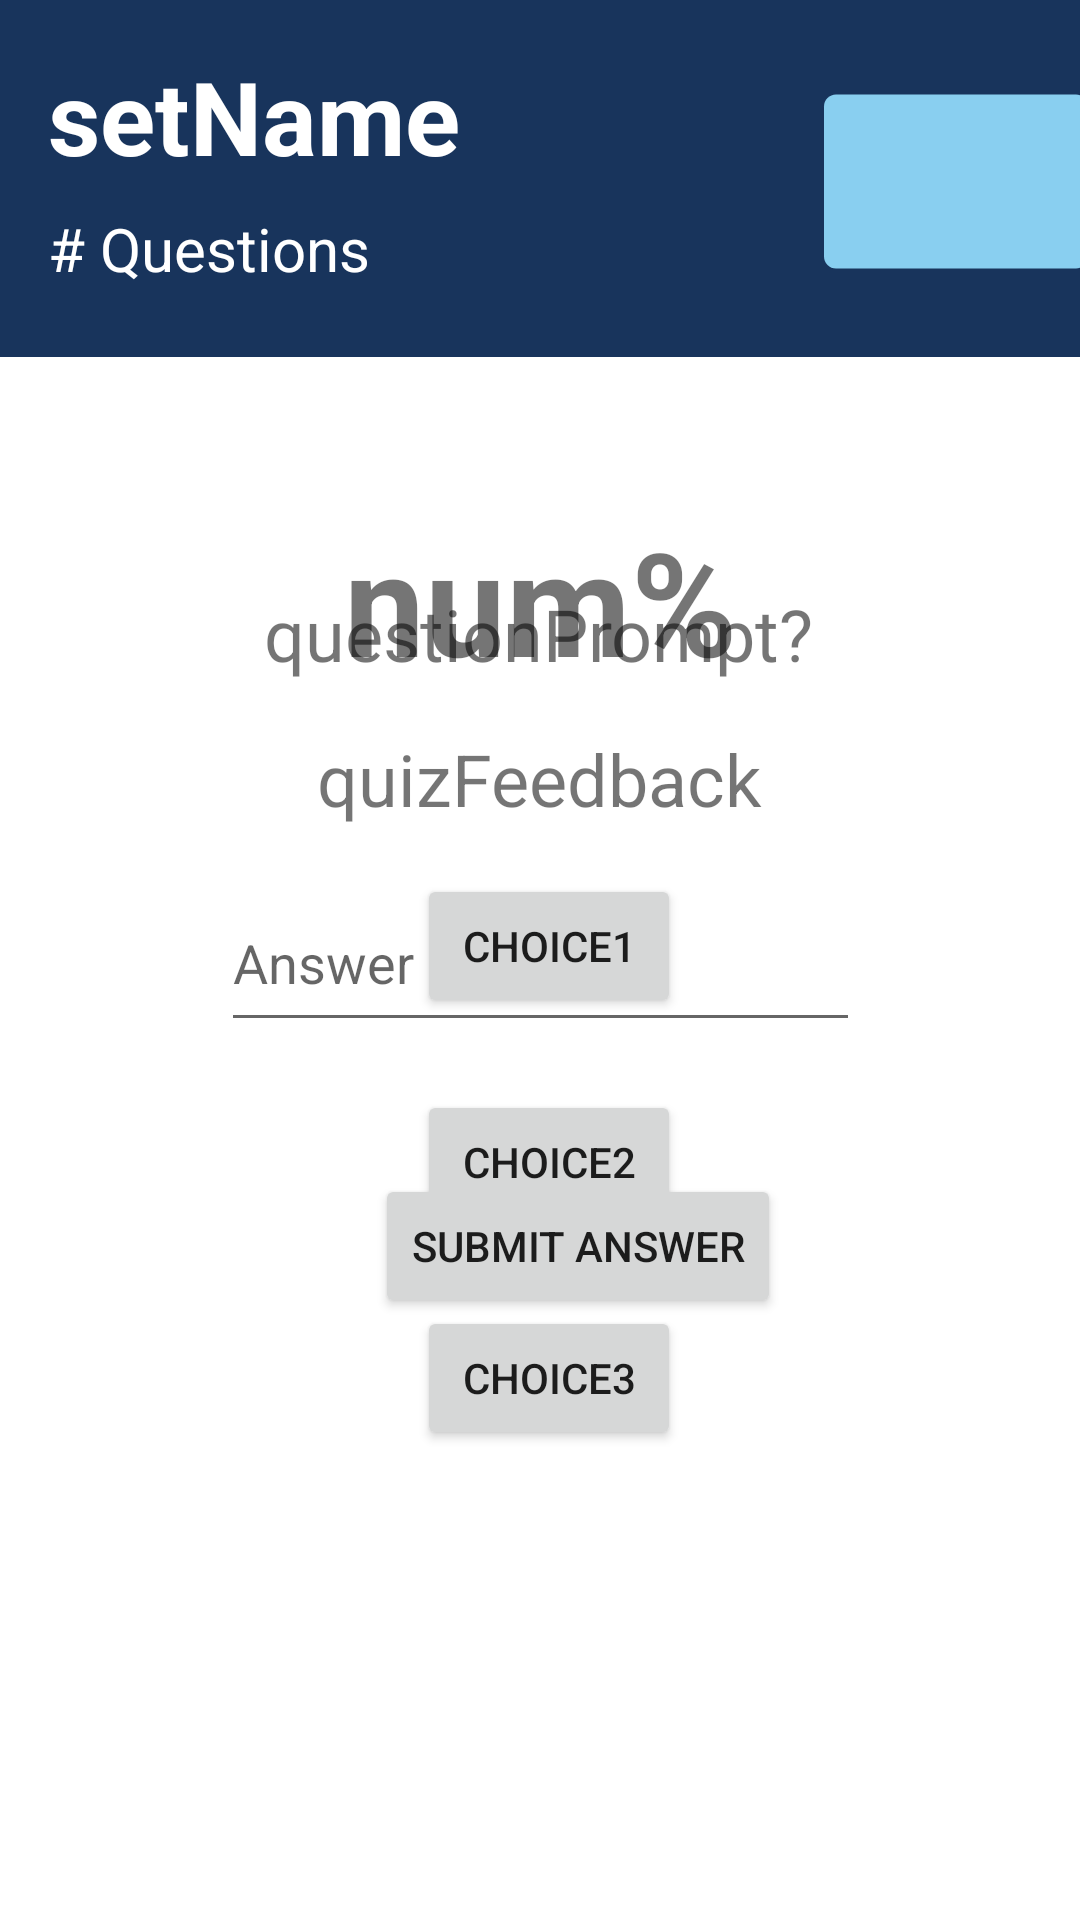

Write the Android layout XML for this screen, with the resource values it uses.
<!-- AndroidManifest.xml: application theme Theme.StudyUpApp -->
<!-- res/layout/activity_quiz_flashcards.xml -->
<?xml version="1.0" encoding="utf-8"?>
<androidx.constraintlayout.widget.ConstraintLayout xmlns:android="http://schemas.android.com/apk/res/android"
    xmlns:app="http://schemas.android.com/apk/res-auto"
    xmlns:tools="http://schemas.android.com/tools"
    android:layout_width="match_parent"
    android:layout_height="match_parent"
    tools:context=".QuizFlashcards">

    <androidx.appcompat.widget.Toolbar
        android:id="@+id/quizFlashcardsHeader"
        android:layout_width="415dp"
        android:layout_height="119dp"
        android:layout_marginStart="1dp"
        android:layout_marginEnd="1dp"
        android:background="@color/professional_blue"
        android:minHeight="?attr/actionBarSize"
        android:theme="?attr/actionBarTheme"
        app:layout_constraintEnd_toEndOf="parent"
        app:layout_constraintStart_toStartOf="parent"
        app:layout_constraintTop_toTopOf="parent" />

    <TextView
        android:id="@+id/quizFlashcardsSetName"
        android:layout_width="wrap_content"
        android:layout_height="wrap_content"
        android:layout_marginStart="16dp"
        android:layout_marginTop="16dp"
        android:maxWidth="370dp"
        android:maxHeight="50dp"
        android:text="setName"
        android:textColor="#FFFFFF"
        android:textSize="34sp"
        android:textStyle="bold"
        app:layout_constraintStart_toStartOf="parent"
        app:layout_constraintTop_toTopOf="parent" />

    <TextView
        android:id="@+id/numberOfQuestions"
        android:layout_width="wrap_content"
        android:layout_height="wrap_content"
        android:layout_marginStart="16dp"
        android:layout_marginTop="8dp"
        android:text="# Questions"
        android:textColor="#FFFFFF"
        android:textSize="20sp"
        app:layout_constraintStart_toStartOf="parent"
        app:layout_constraintTop_toBottomOf="@+id/quizFlashcardsSetName" />

    <TextView
        android:id="@+id/questionPrompt"
        android:layout_width="wrap_content"
        android:layout_height="wrap_content"
        android:layout_marginStart="157dp"
        android:layout_marginTop="76dp"
        android:layout_marginEnd="157dp"
        android:maxWidth="350dp"
        android:maxHeight="170dp"
        android:text="questionPrompt?"
        android:textAlignment="center"
        android:textSize="24sp"
        app:layout_constraintEnd_toEndOf="parent"
        app:layout_constraintHorizontal_bias="0.505"
        app:layout_constraintStart_toStartOf="parent"
        app:layout_constraintTop_toBottomOf="@+id/quizFlashcardsHeader" />

    <Button
        android:id="@+id/choiceOne"
        android:layout_width="wrap_content"
        android:layout_height="wrap_content"
        android:layout_marginStart="114dp"
        android:layout_marginTop="64dp"
        android:layout_marginEnd="108dp"
        android:maxWidth="200dp"
        android:maxHeight="250dp"
        android:onClick="multiple_choice_click"
        android:text="choice1"
        app:layout_constraintEnd_toEndOf="parent"
        app:layout_constraintStart_toStartOf="parent"
        app:layout_constraintTop_toBottomOf="@+id/questionPrompt" />

    <Button
        android:id="@+id/choiceTwo"
        android:layout_width="wrap_content"
        android:layout_height="wrap_content"
        android:layout_marginStart="114dp"
        android:layout_marginTop="24dp"
        android:layout_marginEnd="108dp"
        android:maxWidth="200dp"
        android:maxHeight="250dp"
        android:onClick="multiple_choice_click"
        android:text="Choice2"
        app:layout_constraintEnd_toEndOf="parent"
        app:layout_constraintStart_toStartOf="parent"
        app:layout_constraintTop_toBottomOf="@+id/choiceOne" />

    <Button
        android:id="@+id/choiceThree"
        android:layout_width="wrap_content"
        android:layout_height="wrap_content"
        android:layout_marginStart="114dp"
        android:layout_marginTop="24dp"
        android:layout_marginEnd="108dp"
        android:maxWidth="200dp"
        android:maxHeight="250dp"
        android:onClick="multiple_choice_click"
        android:text="choice3"
        app:layout_constraintEnd_toEndOf="parent"
        app:layout_constraintStart_toStartOf="parent"
        app:layout_constraintTop_toBottomOf="@+id/choiceTwo" />

    <EditText
        android:id="@+id/quizAnswerEnter"
        android:layout_width="213dp"
        android:layout_height="56dp"
        android:layout_marginStart="101dp"
        android:layout_marginTop="64dp"
        android:layout_marginEnd="101dp"
        android:ems="10"
        android:hint="Answer"
        android:inputType="textPersonName"
        android:minHeight="48dp"
        app:layout_constraintEnd_toEndOf="parent"
        app:layout_constraintStart_toStartOf="parent"
        app:layout_constraintTop_toBottomOf="@+id/questionPrompt" />

    <Button
        android:id="@+id/submitAnswerButton"
        android:layout_width="wrap_content"
        android:layout_height="wrap_content"
        android:layout_marginStart="125dp"
        android:layout_marginTop="44dp"
        android:layout_marginEnd="126dp"
        android:text="Submit Answer"
        app:layout_constraintEnd_toEndOf="parent"
        app:layout_constraintHorizontal_bias="0.0"
        app:layout_constraintStart_toStartOf="parent"
        app:layout_constraintTop_toBottomOf="@+id/quizAnswerEnter" />

    <TextView
        android:id="@+id/quizScoreDisplay"
        android:layout_width="wrap_content"
        android:layout_height="wrap_content"
        android:text="num%"
        android:textSize="48sp"
        android:textStyle="bold"
        app:layout_constraintBottom_toBottomOf="parent"
        app:layout_constraintEnd_toEndOf="parent"
        app:layout_constraintStart_toStartOf="parent"
        app:layout_constraintTop_toBottomOf="@+id/quizFlashcardsHeader"
        app:layout_constraintVertical_bias="0.107" />

    <TextView
        android:id="@+id/quizFeedback"
        android:layout_width="wrap_content"
        android:layout_height="wrap_content"
        android:layout_marginBottom="268dp"
        android:text="quizFeedback"
        android:textSize="24sp"
        app:layout_constraintBottom_toBottomOf="parent"
        app:layout_constraintEnd_toEndOf="parent"
        app:layout_constraintStart_toStartOf="parent"
        app:layout_constraintTop_toBottomOf="@+id/quizScoreDisplay"
        app:layout_constraintVertical_bias="0.102" />

    <ImageButton
        android:id="@+id/returnFromQuizFlashcards"
        android:layout_width="52dp"
        android:layout_height="41dp"
        android:backgroundTint="@color/playful_blue"
        android:scaleX="2"
        android:scaleY="2"
        app:layout_constraintBottom_toBottomOf="@+id/quizFlashcardsHeader"
        app:layout_constraintEnd_toEndOf="@+id/quizFlashcardsHeader"
        app:layout_constraintHorizontal_bias="0.764"
        app:layout_constraintStart_toEndOf="@+id/quizFlashcardsSetName"
        app:layout_constraintTop_toTopOf="parent"
        app:layout_constraintVertical_bias="0.512"
        app:srcCompat="@drawable/ic_baseline_home_white_24"
        tools:ignore="SpeakableTextPresentCheck" />

</androidx.constraintlayout.widget.ConstraintLayout>
<!-- resources referenced by this layout -->
<resources>
  <color name="playful_blue">#89CFF0</color>
  <color name="professional_blue">#18345c</color>
  <style name="Theme.StudyUpApp" parent="Theme.MaterialComponents.DayNight.NoActionBar">
          
          <item name="colorPrimary">@color/purple_500</item>
          <item name="colorPrimaryVariant">@color/purple_700</item>
          <item name="colorOnPrimary">@color/white</item>
          
          <item name="colorSecondary">@color/teal_200</item>
          <item name="colorSecondaryVariant">@color/teal_700</item>
          <item name="colorOnSecondary">@color/black</item>
          
          <item name="android:statusBarColor" tools:targetApi="l">?attr/colorPrimaryVariant</item>
          
      </style>
  <color name="purple_500">#FF6200EE</color>
  <color name="purple_700">#FF3700B3</color>
  <color name="white">#FFFFFFFF</color>
  <color name="teal_200">#FF03DAC5</color>
  <color name="teal_700">#FF018786</color>
  <color name="black">#FF000000</color>
</resources>
